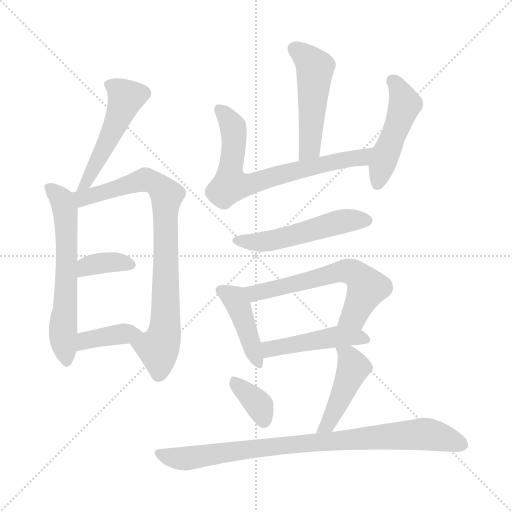
t = 0.00 s
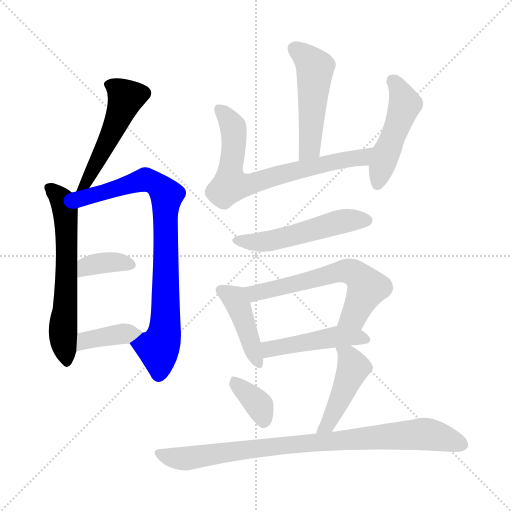
t = 2.06 s
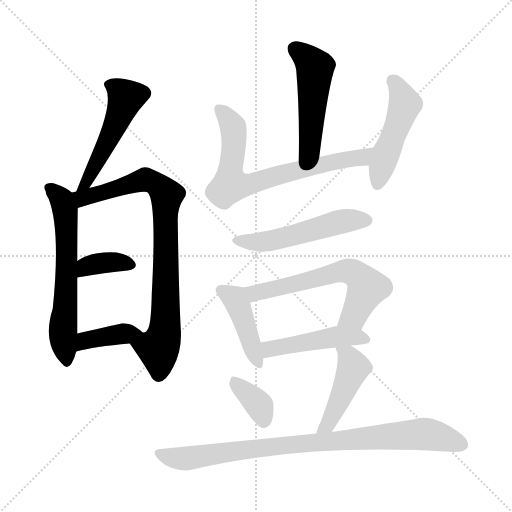
t = 4.13 s
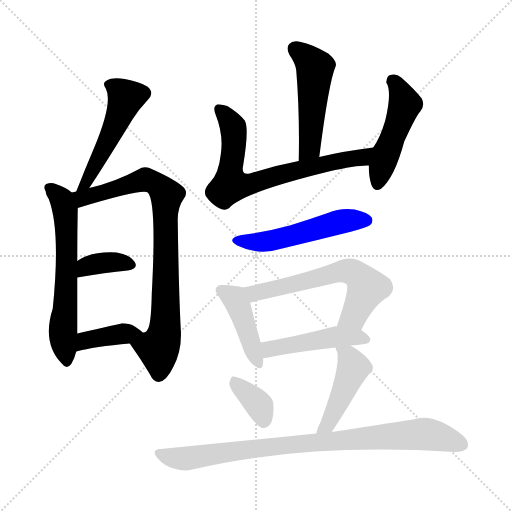
t = 6.19 s
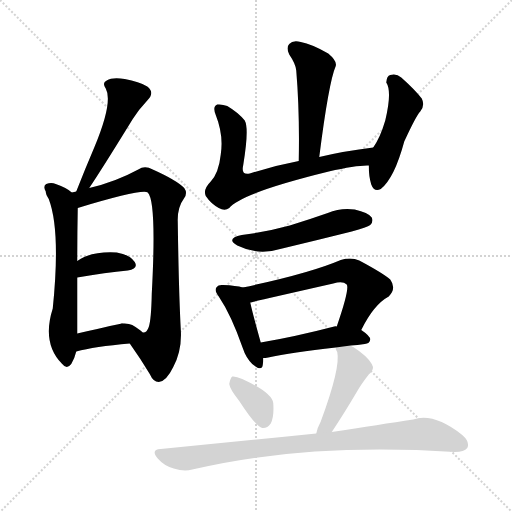
t = 8.25 s
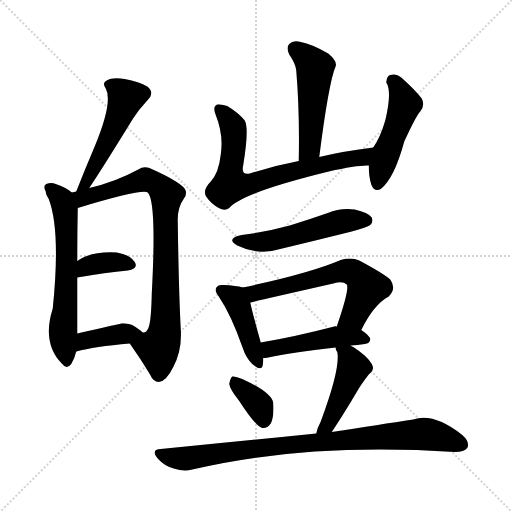
t = 10.32 s

The animated SVG that drew these frames (rendered in a browser with its animation timeline set to each time). Animation: 15 CSS @keyframes rules; one cycle of 10.32 s.

<svg version="1.1" viewBox="0 0 1024 1024" xmlns="http://www.w3.org/2000/svg">
  <g stroke="lightgray" stroke-dasharray="1,1" stroke-width="1" transform="scale(4, 4)">
    <line x1="0" y1="0" x2="256" y2="256"></line>
    <line x1="256" y1="0" x2="0" y2="256"></line>
    <line x1="128" y1="0" x2="128" y2="256"></line>
    <line x1="0" y1="128" x2="256" y2="128"></line>
  </g>
<g transform="scale(1, -1) translate(0, -900)">
   <style type="text/css">
    @keyframes keyframes0 {
      from {
       stroke: blue;
       stroke-dashoffset: 506;
       stroke-width: 128;
       }
       62% {
       animation-timing-function: step-end;
       stroke: blue;
       stroke-dashoffset: 0;
       stroke-width: 128;
       }
       to {
       stroke: black;
       stroke-width: 1024;
       }
       }
       #make-me-a-hanzi-animation-0 {
         animation: keyframes0 0.661784s both;
         animation-delay: 0.000000s;
         animation-timing-function: linear;
       }
    @keyframes keyframes1 {
      from {
       stroke: blue;
       stroke-dashoffset: 615;
       stroke-width: 128;
       }
       67% {
       animation-timing-function: step-end;
       stroke: blue;
       stroke-dashoffset: 0;
       stroke-width: 128;
       }
       to {
       stroke: black;
       stroke-width: 1024;
       }
       }
       #make-me-a-hanzi-animation-1 {
         animation: keyframes1 0.750488s both;
         animation-delay: 0.661784s;
         animation-timing-function: linear;
       }
    @keyframes keyframes2 {
      from {
       stroke: blue;
       stroke-dashoffset: 821;
       stroke-width: 128;
       }
       73% {
       animation-timing-function: step-end;
       stroke: blue;
       stroke-dashoffset: 0;
       stroke-width: 128;
       }
       to {
       stroke: black;
       stroke-width: 1024;
       }
       }
       #make-me-a-hanzi-animation-2 {
         animation: keyframes2 0.918132s both;
         animation-delay: 1.412272s;
         animation-timing-function: linear;
       }
    @keyframes keyframes3 {
      from {
       stroke: blue;
       stroke-dashoffset: 363;
       stroke-width: 128;
       }
       54% {
       animation-timing-function: step-end;
       stroke: blue;
       stroke-dashoffset: 0;
       stroke-width: 128;
       }
       to {
       stroke: black;
       stroke-width: 1024;
       }
       }
       #make-me-a-hanzi-animation-3 {
         animation: keyframes3 0.545410s both;
         animation-delay: 2.330404s;
         animation-timing-function: linear;
       }
    @keyframes keyframes4 {
      from {
       stroke: blue;
       stroke-dashoffset: 387;
       stroke-width: 128;
       }
       56% {
       animation-timing-function: step-end;
       stroke: blue;
       stroke-dashoffset: 0;
       stroke-width: 128;
       }
       to {
       stroke: black;
       stroke-width: 1024;
       }
       }
       #make-me-a-hanzi-animation-4 {
         animation: keyframes4 0.564941s both;
         animation-delay: 2.875814s;
         animation-timing-function: linear;
       }
    @keyframes keyframes5 {
      from {
       stroke: blue;
       stroke-dashoffset: 497;
       stroke-width: 128;
       }
       62% {
       animation-timing-function: step-end;
       stroke: blue;
       stroke-dashoffset: 0;
       stroke-width: 128;
       }
       to {
       stroke: black;
       stroke-width: 1024;
       }
       }
       #make-me-a-hanzi-animation-5 {
         animation: keyframes5 0.654460s both;
         animation-delay: 3.440755s;
         animation-timing-function: linear;
       }
    @keyframes keyframes6 {
      from {
       stroke: blue;
       stroke-dashoffset: 707;
       stroke-width: 128;
       }
       70% {
       animation-timing-function: step-end;
       stroke: blue;
       stroke-dashoffset: 0;
       stroke-width: 128;
       }
       to {
       stroke: black;
       stroke-width: 1024;
       }
       }
       #make-me-a-hanzi-animation-6 {
         animation: keyframes6 0.825358s both;
         animation-delay: 4.095215s;
         animation-timing-function: linear;
       }
    @keyframes keyframes7 {
      from {
       stroke: blue;
       stroke-dashoffset: 477;
       stroke-width: 128;
       }
       61% {
       animation-timing-function: step-end;
       stroke: blue;
       stroke-dashoffset: 0;
       stroke-width: 128;
       }
       to {
       stroke: black;
       stroke-width: 1024;
       }
       }
       #make-me-a-hanzi-animation-7 {
         animation: keyframes7 0.638184s both;
         animation-delay: 4.920573s;
         animation-timing-function: linear;
       }
    @keyframes keyframes8 {
      from {
       stroke: blue;
       stroke-dashoffset: 518;
       stroke-width: 128;
       }
       63% {
       animation-timing-function: step-end;
       stroke: blue;
       stroke-dashoffset: 0;
       stroke-width: 128;
       }
       to {
       stroke: black;
       stroke-width: 1024;
       }
       }
       #make-me-a-hanzi-animation-8 {
         animation: keyframes8 0.671549s both;
         animation-delay: 5.558757s;
         animation-timing-function: linear;
       }
    @keyframes keyframes9 {
      from {
       stroke: blue;
       stroke-dashoffset: 425;
       stroke-width: 128;
       }
       58% {
       animation-timing-function: step-end;
       stroke: blue;
       stroke-dashoffset: 0;
       stroke-width: 128;
       }
       to {
       stroke: black;
       stroke-width: 1024;
       }
       }
       #make-me-a-hanzi-animation-9 {
         animation: keyframes9 0.595866s both;
         animation-delay: 6.230306s;
         animation-timing-function: linear;
       }
    @keyframes keyframes10 {
      from {
       stroke: blue;
       stroke-dashoffset: 607;
       stroke-width: 128;
       }
       66% {
       animation-timing-function: step-end;
       stroke: blue;
       stroke-dashoffset: 0;
       stroke-width: 128;
       }
       to {
       stroke: black;
       stroke-width: 1024;
       }
       }
       #make-me-a-hanzi-animation-10 {
         animation: keyframes10 0.743978s both;
         animation-delay: 6.826172s;
         animation-timing-function: linear;
       }
    @keyframes keyframes11 {
      from {
       stroke: blue;
       stroke-dashoffset: 463;
       stroke-width: 128;
       }
       60% {
       animation-timing-function: step-end;
       stroke: blue;
       stroke-dashoffset: 0;
       stroke-width: 128;
       }
       to {
       stroke: black;
       stroke-width: 1024;
       }
       }
       #make-me-a-hanzi-animation-11 {
         animation: keyframes11 0.626790s both;
         animation-delay: 7.570150s;
         animation-timing-function: linear;
       }
    @keyframes keyframes12 {
      from {
       stroke: blue;
       stroke-dashoffset: 362;
       stroke-width: 128;
       }
       54% {
       animation-timing-function: step-end;
       stroke: blue;
       stroke-dashoffset: 0;
       stroke-width: 128;
       }
       to {
       stroke: black;
       stroke-width: 1024;
       }
       }
       #make-me-a-hanzi-animation-12 {
         animation: keyframes12 0.544596s both;
         animation-delay: 8.196940s;
         animation-timing-function: linear;
       }
    @keyframes keyframes13 {
      from {
       stroke: blue;
       stroke-dashoffset: 451;
       stroke-width: 128;
       }
       59% {
       animation-timing-function: step-end;
       stroke: blue;
       stroke-dashoffset: 0;
       stroke-width: 128;
       }
       to {
       stroke: black;
       stroke-width: 1024;
       }
       }
       #make-me-a-hanzi-animation-13 {
         animation: keyframes13 0.617025s both;
         animation-delay: 8.741536s;
         animation-timing-function: linear;
       }
    @keyframes keyframes14 {
      from {
       stroke: blue;
       stroke-dashoffset: 868;
       stroke-width: 128;
       }
       74% {
       animation-timing-function: step-end;
       stroke: blue;
       stroke-dashoffset: 0;
       stroke-width: 128;
       }
       to {
       stroke: black;
       stroke-width: 1024;
       }
       }
       #make-me-a-hanzi-animation-14 {
         animation: keyframes14 0.956380s both;
         animation-delay: 9.358561s;
         animation-timing-function: linear;
       }
</style>
<path d="M 178.5 524.0 Q 206.5 566.0 265.5 662.0 Q 277.5 681.0 294.5 699.0 Q 310.5 715.0 294.5 727.0 Q 278.5 737.0 249.5 742.0 Q 224.5 746.0 213.5 739.0 Q 203.5 735.0 211.5 723.0 Q 226.5 696.0 188.5 605.0 Q 170.5 563.0 152.5 517.0 C 141.5 489.0 161.5 499.0 178.5 524.0 Z" fill="lightgray"></path> 
<path d="M 143.5 515.0 Q 134.5 524.0 111.5 532.0 Q 102.5 536.0 92.5 532.0 Q 85.5 528.0 91.5 517.0 Q 91.5 511.0 97.5 502.0 Q 121.5 439.0 105.5 283.0 Q 83.5 214.0 123.5 173.0 Q 133.5 160.0 142.5 172.0 Q 149.5 184.0 152.5 197.0 L 154.5 233.0 Q 154.5 288.0 154.5 345.0 L 154.5 378.0 Q 154.5 430.0 155.5 484.0 C 155.5 506.0 155.5 506.0 143.5 515.0 Z" fill="lightgray"></path> 
<path d="M 259.5 213.0 Q 281.5 182.0 299.5 152.0 Q 306.5 136.0 317.5 136.0 Q 332.5 137.0 346.5 166.0 Q 364.5 200.0 361.5 242.0 Q 357.5 317.0 355.5 457.0 Q 354.5 485.0 368.5 504.0 Q 375.5 514.0 368.5 524.0 Q 352.5 540.0 305.5 561.0 Q 289.5 570.0 276.5 561.0 Q 230.5 536.0 178.5 524.0 L 152.5 517.0 Q 148.5 516.0 143.5 515.0 C 114.5 508.0 126.5 475.0 155.5 484.0 Q 284.5 523.0 295.5 515.0 Q 313.5 497.0 303.5 312.0 Q 302.5 261.0 297.5 246.0 Q 293.5 234.0 285.5 235.0 C 263.5 214.0 258.5 215.0 259.5 213.0 Z" fill="lightgray"></path> 
<path d="M 154.5 345.0 Q 211.5 355.0 255.5 359.0 Q 277.5 363.0 269.5 376.0 Q 259.5 391.0 233.5 395.0 Q 182.5 398.0 154.5 378.0 C 129.5 361.0 124.5 340.0 154.5 345.0 Z" fill="lightgray"></path> 
<path d="M 152.5 197.0 Q 188.5 207.0 259.5 213.0 C 289.5 216.0 305.5 217.0 285.5 235.0 Q 278.5 242.0 264.5 250.0 Q 257.5 254.0 243.5 253.0 Q 242.5 254.0 245.5 253.0 Q 246.5 253.0 243.5 253.0 Q 240.5 253.0 154.5 233.0 C 125.5 226.0 123.5 189.0 152.5 197.0 Z" fill="lightgray"></path> 
<path d="M 638.5 586.0 Q 657.5 736.0 671.5 768.0 Q 674.5 778.0 656.5 793.0 Q 623.5 812.0 601.5 816.0 Q 585.5 820.0 578.5 812.0 Q 571.5 805.0 578.5 791.0 Q 591.5 772.0 592.5 759.0 Q 599.5 675.0 597.5 578.0 C 596.5 548.0 634.5 556.0 638.5 586.0 Z" fill="lightgray"></path> 
<path d="M 746.5 605.0 Q 688.5 598.0 638.5 586.0 L 597.5 578.0 Q 545.5 568.0 499.5 553.0 Q 481.5 549.0 486.5 570.0 Q 498.5 643.0 489.5 659.0 Q 476.5 675.0 454.5 688.0 Q 444.5 692.0 434.5 691.0 Q 424.5 687.0 431.5 670.0 Q 447.5 630.0 441.5 591.0 Q 437.5 554.0 421.5 537.0 Q 405.5 521.0 411.5 508.0 Q 421.5 493.0 437.5 484.0 Q 449.5 477.0 458.5 484.0 Q 482.5 514.0 657.5 557.0 Q 714.5 570.0 737.5 569.0 C 767.5 570.0 776.5 609.0 746.5 605.0 Z" fill="lightgray"></path> 
<path d="M 737.5 569.0 Q 737.5 547.0 742.5 531.0 Q 748.5 515.0 761.5 522.0 Q 788.5 543.0 808.5 617.0 Q 832.5 669.0 840.5 677.0 Q 850.5 689.0 843.5 703.0 Q 828.5 722.0 802.5 745.0 Q 792.5 754.0 780.5 750.0 Q 773.5 749.0 772.5 735.0 Q 784.5 717.0 770.5 659.0 Q 760.5 625.0 746.5 605.0 C 737.5 590.0 737.5 590.0 737.5 569.0 Z" fill="lightgray"></path> 
<path d="M 483.5 430.0 Q 450.5 423.0 474.5 409.0 Q 516.5 388.0 564.5 403.0 Q 631.5 419.0 703.5 437.0 Q 734.5 446.0 740.5 450.0 Q 747.5 457.0 743.5 465.0 Q 736.5 475.0 709.5 481.0 Q 681.5 485.0 655.5 474.0 Q 618.5 461.0 579.5 449.0 Q 536.5 437.0 483.5 430.0 Z" fill="lightgray"></path> 
<path d="M 485.5 325.0 Q 472.5 329.0 446.5 330.0 Q 436.5 331.0 433.5 326.0 Q 427.5 320.0 437.5 307.0 Q 462.5 270.0 485.5 204.0 Q 491.5 185.0 504.5 172.0 Q 523.5 156.0 525.5 170.0 Q 526.5 176.0 526.5 184.0 L 521.5 215.0 Q 505.5 272.0 500.5 295.0 C 494.5 323.0 494.5 323.0 485.5 325.0 Z" fill="lightgray"></path> 
<path d="M 722.5 240.0 Q 747.5 291.0 777.5 307.0 Q 793.5 323.0 780.5 341.0 Q 765.5 354.0 718.5 379.0 Q 702.5 386.0 681.5 380.0 Q 618.5 353.0 485.5 325.0 C 456.5 319.0 471.5 288.0 500.5 295.0 Q 503.5 296.0 666.5 333.0 Q 685.5 339.0 693.5 331.0 Q 699.5 322.0 673.5 247.0 C 663.5 219.0 708.5 213.0 722.5 240.0 Z" fill="lightgray"></path> 
<path d="M 701.5 209.0 Q 714.5 210.0 729.5 212.0 Q 739.5 213.0 740.5 221.0 Q 740.5 228.0 722.5 240.0 L 673.5 247.0 Q 670.5 248.0 668.5 247.0 Q 587.5 226.0 521.5 215.0 C 491.5 210.0 496.5 182.0 526.5 184.0 Q 530.5 184.0 536.5 185.0 Q 582.5 195.0 671.5 205.0 L 701.5 209.0 Z" fill="lightgray"></path> 
<path d="M 478.5 98.0 Q 511.5 47.0 524.5 44.0 Q 534.5 43.0 541.5 53.0 Q 548.5 66.0 546.5 94.0 Q 543.5 115.0 484.5 142.0 Q 471.5 148.0 464.5 147.0 Q 460.5 144.0 458.5 132.0 Q 459.5 122.0 478.5 98.0 Z" fill="lightgray"></path> 
<path d="M 663.5 36.0 Q 687.5 72.0 713.5 116.0 Q 722.5 132.0 737.5 151.0 Q 750.5 161.0 743.5 172.0 Q 734.5 188.0 706.5 206.0 Q 703.5 207.0 701.5 209.0 C 675.5 225.0 665.5 231.0 671.5 205.0 Q 670.5 202.0 674.5 196.0 Q 681.5 165.0 641.5 57.0 Q 634.5 44.0 632.5 33.0 C 625.5 4.0 646.5 11.0 663.5 36.0 Z" fill="lightgray"></path> 
<path d="M 632.5 33.0 Q 476.5 17.0 321.5 2.0 Q 300.5 1.0 315.5 -17.0 Q 328.5 -32.0 347.5 -37.0 Q 368.5 -44.0 384.5 -39.0 Q 612.5 15.0 909.5 -4.0 Q 928.5 -4.0 934.5 4.0 Q 940.5 16.0 924.5 30.0 Q 867.5 75.0 826.5 61.0 Q 760.5 51.0 663.5 36.0 L 632.5 33.0 Z" fill="lightgray"></path> 
      <clipPath id="make-me-a-hanzi-clip-0">
      <path d="M 178.5 524.0 Q 206.5 566.0 265.5 662.0 Q 277.5 681.0 294.5 699.0 Q 310.5 715.0 294.5 727.0 Q 278.5 737.0 249.5 742.0 Q 224.5 746.0 213.5 739.0 Q 203.5 735.0 211.5 723.0 Q 226.5 696.0 188.5 605.0 Q 170.5 563.0 152.5 517.0 C 141.5 489.0 161.5 499.0 178.5 524.0 Z" fill="lightgray"></path>
      </clipPath>
      <path clip-path="url(#make-me-a-hanzi-clip-0)" d="M 216.5 730.0 L 239.5 719.0 L 251.5 702.0 L 215.5 616.0 L 169.5 531.0 L 157.5 524.0 " fill="none" id="make-me-a-hanzi-animation-0" stroke-dasharray="378 756" stroke-linecap="round"></path>

      <clipPath id="make-me-a-hanzi-clip-1">
      <path d="M 143.5 515.0 Q 134.5 524.0 111.5 532.0 Q 102.5 536.0 92.5 532.0 Q 85.5 528.0 91.5 517.0 Q 91.5 511.0 97.5 502.0 Q 121.5 439.0 105.5 283.0 Q 83.5 214.0 123.5 173.0 Q 133.5 160.0 142.5 172.0 Q 149.5 184.0 152.5 197.0 L 154.5 233.0 Q 154.5 288.0 154.5 345.0 L 154.5 378.0 Q 154.5 430.0 155.5 484.0 C 155.5 506.0 155.5 506.0 143.5 515.0 Z" fill="lightgray"></path>
      </clipPath>
      <path clip-path="url(#make-me-a-hanzi-clip-1)" d="M 99.5 524.0 L 123.5 500.0 L 132.5 461.0 L 132.5 324.0 L 125.5 237.0 L 133.5 177.0 " fill="none" id="make-me-a-hanzi-animation-1" stroke-dasharray="487 974" stroke-linecap="round"></path>

      <clipPath id="make-me-a-hanzi-clip-2">
      <path d="M 259.5 213.0 Q 281.5 182.0 299.5 152.0 Q 306.5 136.0 317.5 136.0 Q 332.5 137.0 346.5 166.0 Q 364.5 200.0 361.5 242.0 Q 357.5 317.0 355.5 457.0 Q 354.5 485.0 368.5 504.0 Q 375.5 514.0 368.5 524.0 Q 352.5 540.0 305.5 561.0 Q 289.5 570.0 276.5 561.0 Q 230.5 536.0 178.5 524.0 L 152.5 517.0 Q 148.5 516.0 143.5 515.0 C 114.5 508.0 126.5 475.0 155.5 484.0 Q 284.5 523.0 295.5 515.0 Q 313.5 497.0 303.5 312.0 Q 302.5 261.0 297.5 246.0 Q 293.5 234.0 285.5 235.0 C 263.5 214.0 258.5 215.0 259.5 213.0 Z" fill="lightgray"></path>
      </clipPath>
      <path clip-path="url(#make-me-a-hanzi-clip-2)" d="M 149.5 511.0 L 167.5 502.0 L 291.5 541.0 L 319.5 527.0 L 333.5 510.0 L 330.5 246.0 L 316.5 203.0 L 317.5 151.0 " fill="none" id="make-me-a-hanzi-animation-2" stroke-dasharray="693 1386" stroke-linecap="round"></path>

      <clipPath id="make-me-a-hanzi-clip-3">
      <path d="M 154.5 345.0 Q 211.5 355.0 255.5 359.0 Q 277.5 363.0 269.5 376.0 Q 259.5 391.0 233.5 395.0 Q 182.5 398.0 154.5 378.0 C 129.5 361.0 124.5 340.0 154.5 345.0 Z" fill="lightgray"></path>
      </clipPath>
      <path clip-path="url(#make-me-a-hanzi-clip-3)" d="M 161.5 351.0 L 174.5 367.0 L 198.5 374.0 L 237.5 376.0 L 259.5 370.0 " fill="none" id="make-me-a-hanzi-animation-3" stroke-dasharray="235 470" stroke-linecap="round"></path>

      <clipPath id="make-me-a-hanzi-clip-4">
      <path d="M 152.5 197.0 Q 188.5 207.0 259.5 213.0 C 289.5 216.0 305.5 217.0 285.5 235.0 Q 278.5 242.0 264.5 250.0 Q 257.5 254.0 243.5 253.0 Q 242.5 254.0 245.5 253.0 Q 246.5 253.0 243.5 253.0 Q 240.5 253.0 154.5 233.0 C 125.5 226.0 123.5 189.0 152.5 197.0 Z" fill="lightgray"></path>
      </clipPath>
      <path clip-path="url(#make-me-a-hanzi-clip-4)" d="M 156.5 203.0 L 173.5 221.0 L 278.5 235.0 " fill="none" id="make-me-a-hanzi-animation-4" stroke-dasharray="259 518" stroke-linecap="round"></path>

      <clipPath id="make-me-a-hanzi-clip-5">
      <path d="M 638.5 586.0 Q 657.5 736.0 671.5 768.0 Q 674.5 778.0 656.5 793.0 Q 623.5 812.0 601.5 816.0 Q 585.5 820.0 578.5 812.0 Q 571.5 805.0 578.5 791.0 Q 591.5 772.0 592.5 759.0 Q 599.5 675.0 597.5 578.0 C 596.5 548.0 634.5 556.0 638.5 586.0 Z" fill="lightgray"></path>
      </clipPath>
      <path clip-path="url(#make-me-a-hanzi-clip-5)" d="M 589.5 802.0 L 630.5 765.0 L 622.5 624.0 L 619.5 605.0 L 603.5 586.0 " fill="none" id="make-me-a-hanzi-animation-5" stroke-dasharray="369 738" stroke-linecap="round"></path>

      <clipPath id="make-me-a-hanzi-clip-6">
      <path d="M 746.5 605.0 Q 688.5 598.0 638.5 586.0 L 597.5 578.0 Q 545.5 568.0 499.5 553.0 Q 481.5 549.0 486.5 570.0 Q 498.5 643.0 489.5 659.0 Q 476.5 675.0 454.5 688.0 Q 444.5 692.0 434.5 691.0 Q 424.5 687.0 431.5 670.0 Q 447.5 630.0 441.5 591.0 Q 437.5 554.0 421.5 537.0 Q 405.5 521.0 411.5 508.0 Q 421.5 493.0 437.5 484.0 Q 449.5 477.0 458.5 484.0 Q 482.5 514.0 657.5 557.0 Q 714.5 570.0 737.5 569.0 C 767.5 570.0 776.5 609.0 746.5 605.0 Z" fill="lightgray"></path>
      </clipPath>
      <path clip-path="url(#make-me-a-hanzi-clip-6)" d="M 439.5 681.0 L 460.5 657.0 L 467.5 635.0 L 460.5 530.0 L 506.5 533.0 L 565.5 553.0 L 722.5 585.0 L 738.5 601.0 " fill="none" id="make-me-a-hanzi-animation-6" stroke-dasharray="579 1158" stroke-linecap="round"></path>

      <clipPath id="make-me-a-hanzi-clip-7">
      <path d="M 737.5 569.0 Q 737.5 547.0 742.5 531.0 Q 748.5 515.0 761.5 522.0 Q 788.5 543.0 808.5 617.0 Q 832.5 669.0 840.5 677.0 Q 850.5 689.0 843.5 703.0 Q 828.5 722.0 802.5 745.0 Q 792.5 754.0 780.5 750.0 Q 773.5 749.0 772.5 735.0 Q 784.5 717.0 770.5 659.0 Q 760.5 625.0 746.5 605.0 C 737.5 590.0 737.5 590.0 737.5 569.0 Z" fill="lightgray"></path>
      </clipPath>
      <path clip-path="url(#make-me-a-hanzi-clip-7)" d="M 785.5 738.0 L 809.5 692.0 L 754.5 532.0 " fill="none" id="make-me-a-hanzi-animation-7" stroke-dasharray="349 698" stroke-linecap="round"></path>

      <clipPath id="make-me-a-hanzi-clip-8">
      <path d="M 483.5 430.0 Q 450.5 423.0 474.5 409.0 Q 516.5 388.0 564.5 403.0 Q 631.5 419.0 703.5 437.0 Q 734.5 446.0 740.5 450.0 Q 747.5 457.0 743.5 465.0 Q 736.5 475.0 709.5 481.0 Q 681.5 485.0 655.5 474.0 Q 618.5 461.0 579.5 449.0 Q 536.5 437.0 483.5 430.0 Z" fill="lightgray"></path>
      </clipPath>
      <path clip-path="url(#make-me-a-hanzi-clip-8)" d="M 476.5 421.0 L 499.5 415.0 L 537.5 418.0 L 679.5 457.0 L 732.5 459.0 " fill="none" id="make-me-a-hanzi-animation-8" stroke-dasharray="390 780" stroke-linecap="round"></path>

      <clipPath id="make-me-a-hanzi-clip-9">
      <path d="M 485.5 325.0 Q 472.5 329.0 446.5 330.0 Q 436.5 331.0 433.5 326.0 Q 427.5 320.0 437.5 307.0 Q 462.5 270.0 485.5 204.0 Q 491.5 185.0 504.5 172.0 Q 523.5 156.0 525.5 170.0 Q 526.5 176.0 526.5 184.0 L 521.5 215.0 Q 505.5 272.0 500.5 295.0 C 494.5 323.0 494.5 323.0 485.5 325.0 Z" fill="lightgray"></path>
      </clipPath>
      <path clip-path="url(#make-me-a-hanzi-clip-9)" d="M 442.5 320.0 L 465.5 306.0 L 478.5 285.0 L 515.5 174.0 " fill="none" id="make-me-a-hanzi-animation-9" stroke-dasharray="297 594" stroke-linecap="round"></path>

      <clipPath id="make-me-a-hanzi-clip-10">
      <path d="M 722.5 240.0 Q 747.5 291.0 777.5 307.0 Q 793.5 323.0 780.5 341.0 Q 765.5 354.0 718.5 379.0 Q 702.5 386.0 681.5 380.0 Q 618.5 353.0 485.5 325.0 C 456.5 319.0 471.5 288.0 500.5 295.0 Q 503.5 296.0 666.5 333.0 Q 685.5 339.0 693.5 331.0 Q 699.5 322.0 673.5 247.0 C 663.5 219.0 708.5 213.0 722.5 240.0 Z" fill="lightgray"></path>
      </clipPath>
      <path clip-path="url(#make-me-a-hanzi-clip-10)" d="M 499.5 301.0 L 518.5 317.0 L 597.5 332.0 L 684.5 358.0 L 700.5 357.0 L 714.5 351.0 L 734.5 325.0 L 707.5 268.0 L 681.5 257.0 " fill="none" id="make-me-a-hanzi-animation-10" stroke-dasharray="479 958" stroke-linecap="round"></path>

      <clipPath id="make-me-a-hanzi-clip-11">
      <path d="M 701.5 209.0 Q 714.5 210.0 729.5 212.0 Q 739.5 213.0 740.5 221.0 Q 740.5 228.0 722.5 240.0 L 673.5 247.0 Q 670.5 248.0 668.5 247.0 Q 587.5 226.0 521.5 215.0 C 491.5 210.0 496.5 182.0 526.5 184.0 Q 530.5 184.0 536.5 185.0 Q 582.5 195.0 671.5 205.0 L 701.5 209.0 Z" fill="lightgray"></path>
      </clipPath>
      <path clip-path="url(#make-me-a-hanzi-clip-11)" d="M 530.5 193.0 L 544.5 204.0 L 665.5 226.0 L 731.5 221.0 " fill="none" id="make-me-a-hanzi-animation-11" stroke-dasharray="335 670" stroke-linecap="round"></path>

      <clipPath id="make-me-a-hanzi-clip-12">
      <path d="M 478.5 98.0 Q 511.5 47.0 524.5 44.0 Q 534.5 43.0 541.5 53.0 Q 548.5 66.0 546.5 94.0 Q 543.5 115.0 484.5 142.0 Q 471.5 148.0 464.5 147.0 Q 460.5 144.0 458.5 132.0 Q 459.5 122.0 478.5 98.0 Z" fill="lightgray"></path>
      </clipPath>
      <path clip-path="url(#make-me-a-hanzi-clip-12)" d="M 468.5 141.0 L 520.5 85.0 L 526.5 56.0 " fill="none" id="make-me-a-hanzi-animation-12" stroke-dasharray="234 468" stroke-linecap="round"></path>

      <clipPath id="make-me-a-hanzi-clip-13">
      <path d="M 663.5 36.0 Q 687.5 72.0 713.5 116.0 Q 722.5 132.0 737.5 151.0 Q 750.5 161.0 743.5 172.0 Q 734.5 188.0 706.5 206.0 Q 703.5 207.0 701.5 209.0 C 675.5 225.0 665.5 231.0 671.5 205.0 Q 670.5 202.0 674.5 196.0 Q 681.5 165.0 641.5 57.0 Q 634.5 44.0 632.5 33.0 C 625.5 4.0 646.5 11.0 663.5 36.0 Z" fill="lightgray"></path>
      </clipPath>
      <path clip-path="url(#make-me-a-hanzi-clip-13)" d="M 679.5 203.0 L 695.5 189.0 L 707.5 164.0 L 654.5 49.0 L 639.5 37.0 " fill="none" id="make-me-a-hanzi-animation-13" stroke-dasharray="323 646" stroke-linecap="round"></path>

      <clipPath id="make-me-a-hanzi-clip-14">
      <path d="M 632.5 33.0 Q 476.5 17.0 321.5 2.0 Q 300.5 1.0 315.5 -17.0 Q 328.5 -32.0 347.5 -37.0 Q 368.5 -44.0 384.5 -39.0 Q 612.5 15.0 909.5 -4.0 Q 928.5 -4.0 934.5 4.0 Q 940.5 16.0 924.5 30.0 Q 867.5 75.0 826.5 61.0 Q 760.5 51.0 663.5 36.0 L 632.5 33.0 Z" fill="lightgray"></path>
      </clipPath>
      <path clip-path="url(#make-me-a-hanzi-clip-14)" d="M 318.5 -8.0 L 374.5 -17.0 L 532.5 6.0 L 839.5 32.0 L 873.5 28.0 L 923.5 11.0 " fill="none" id="make-me-a-hanzi-animation-14" stroke-dasharray="740 1480" stroke-linecap="round"></path>

</g>
</svg>
